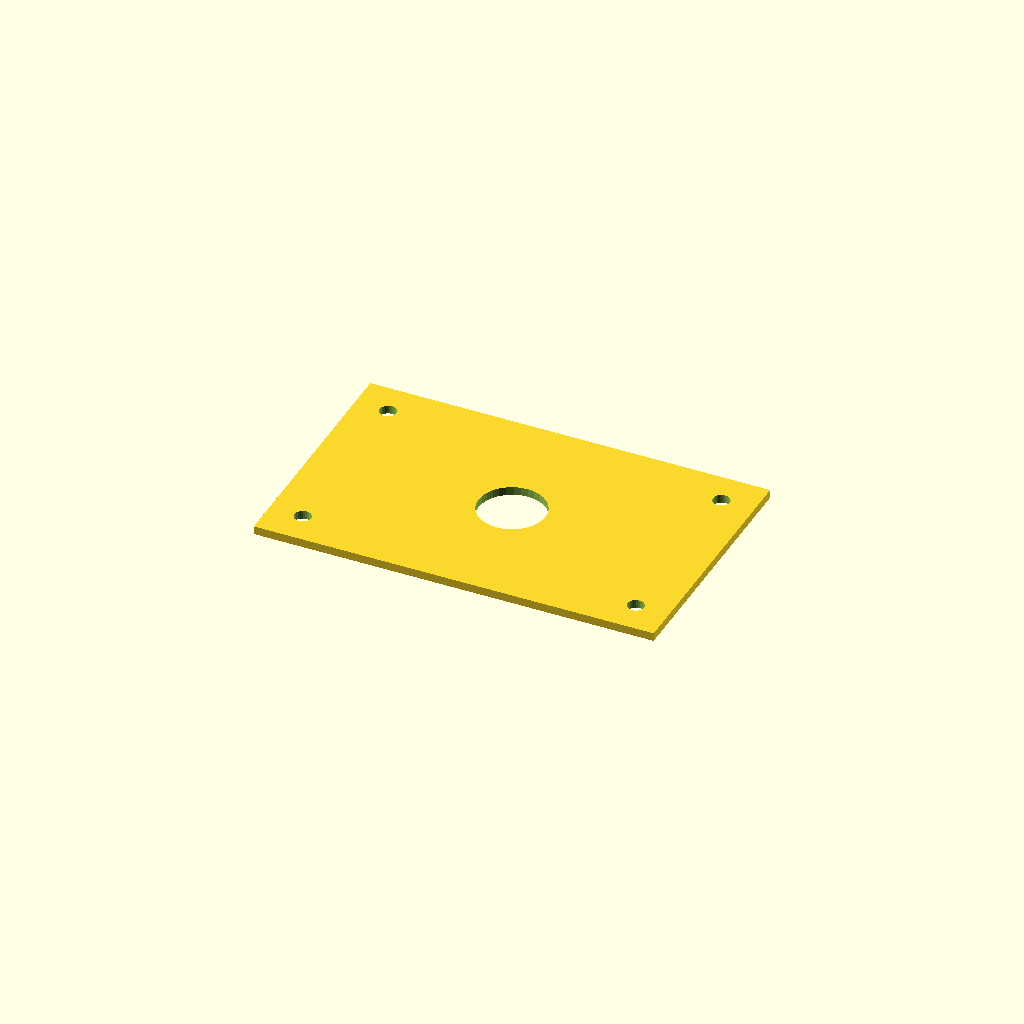
Cell 1 — every parameter at its default value.
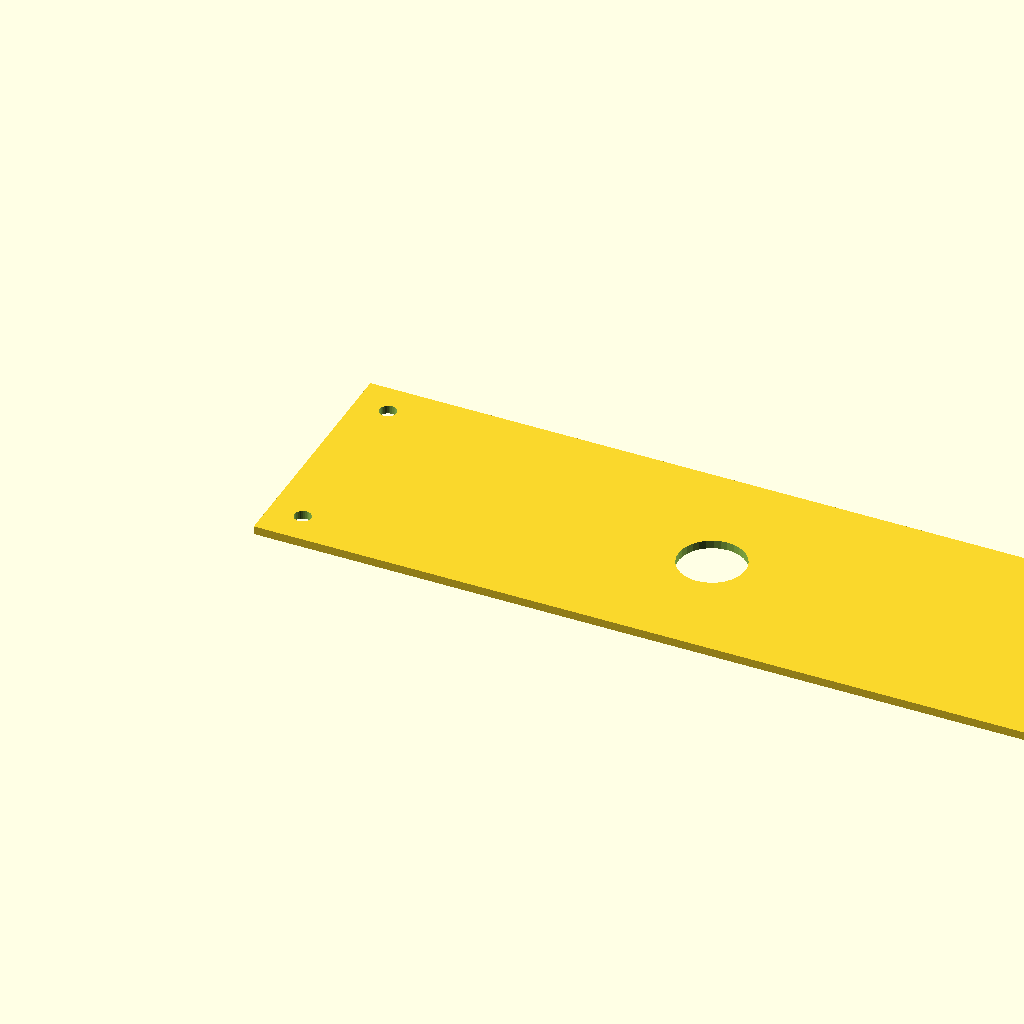
Cell 2: the same model with plate_l = 480.
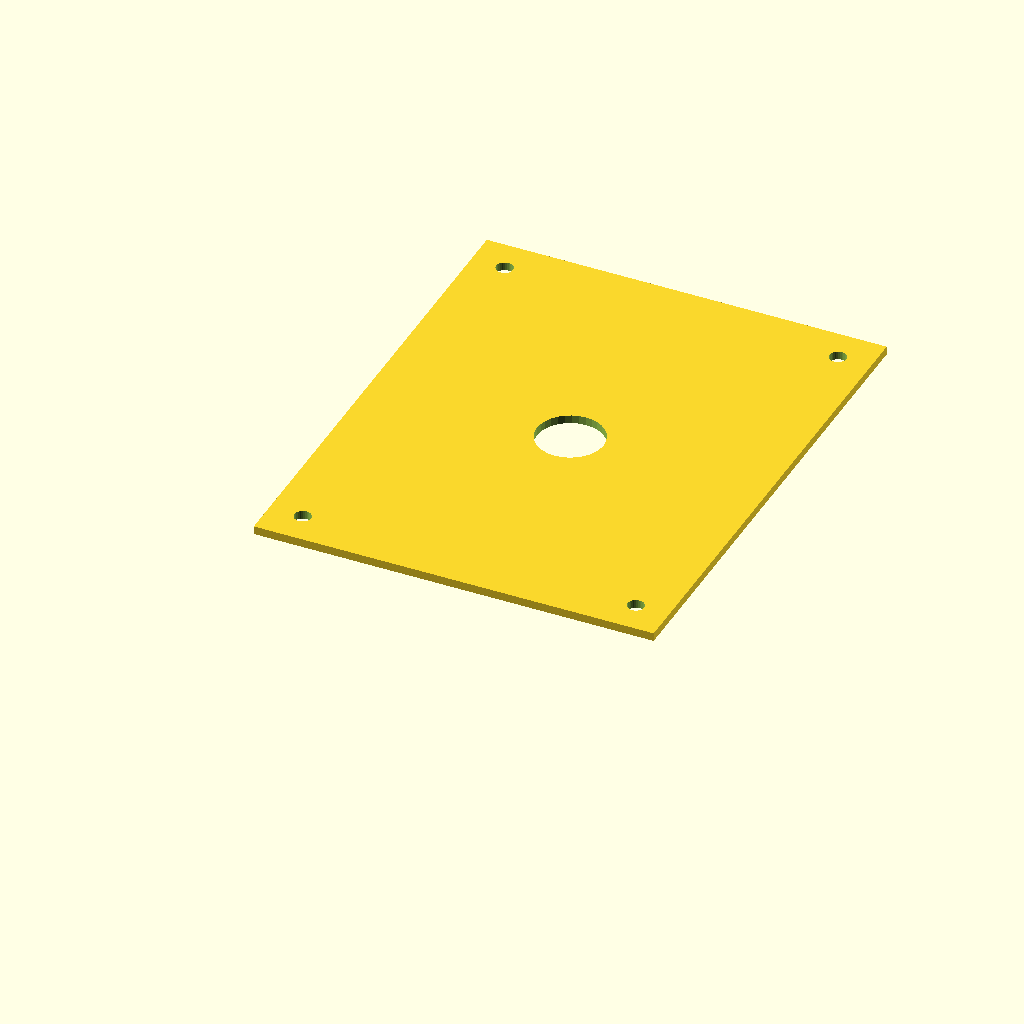
Cell 3: plate_w = 300 (everything else at default).
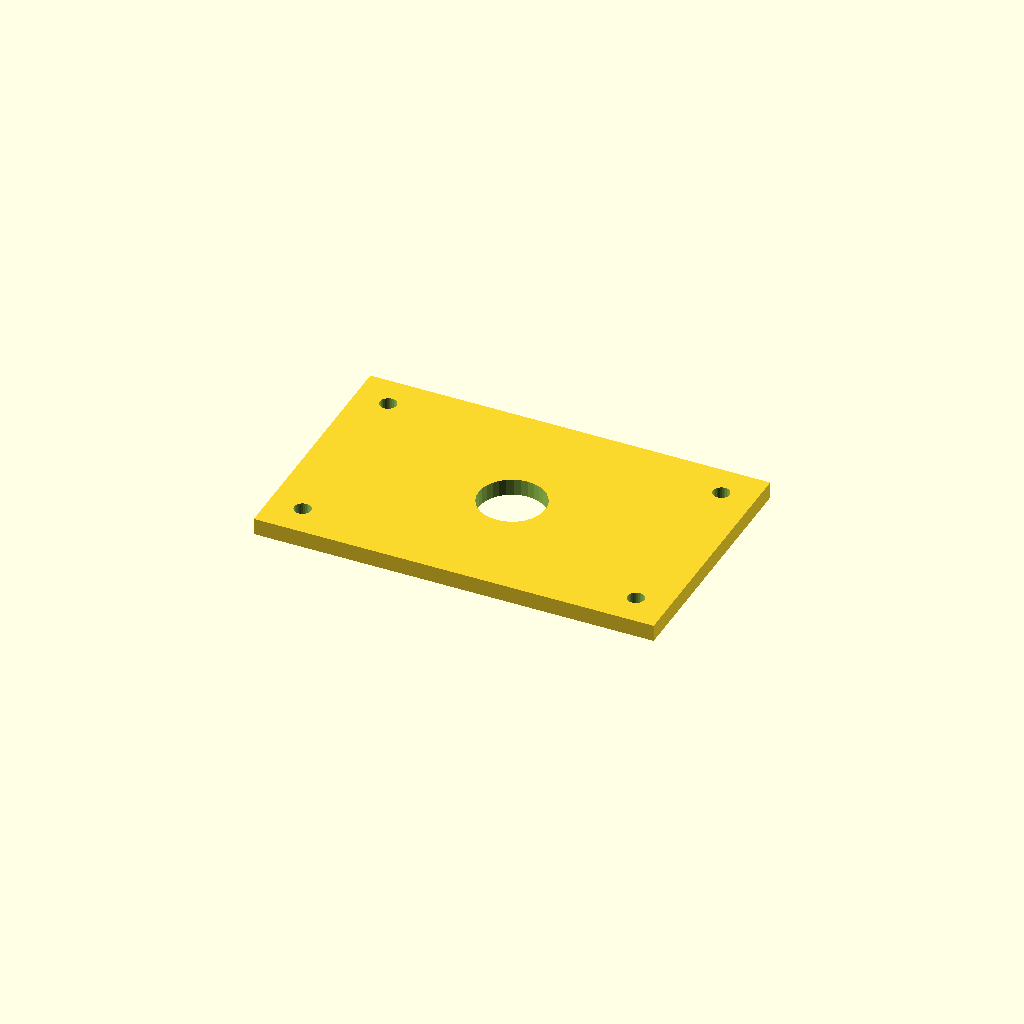
Cell 4: the same model with plate_t = 10.
One fixed orthographic camera (rotation 55°, 0°, 25°; colour scheme Cornfield) for every cell.
Source of the model, optional_data/data/scale1/largestruc/part_0136.scad:
$fn = 32;

// ----------------------------------------------------------------------
// Big plate: 200-250 mm adapter plate
// ----------------------------------------------------------------------

// --- parameters (mm) ---
plate_l = 240;            // plate length, X
plate_w = 150;            // plate width, Y
plate_t = 5;              // plate thickness, Z
corner_d = 10;            // corner hole diameter
corner_in = 20;           // corner hole inset from the edges
bore_d = 40;              // central bore
fit_tol = 0.02;           // tolerance for press fits, mm
free_tol = 0.2;           // tolerance for clearance fits, mm

difference() {
  cube([plate_l, plate_w, plate_t]);
  translate([corner_in, corner_in, -1]) cylinder(h = plate_t + 2, d = corner_d);
  translate([plate_l - corner_in, corner_in, -1]) cylinder(h = plate_t + 2, d = corner_d);
  translate([corner_in, plate_w - corner_in, -1]) cylinder(h = plate_t + 2, d = corner_d);
  translate([plate_l - corner_in, plate_w - corner_in, -1]) cylinder(h = plate_t + 2, d = corner_d);
  translate([plate_l / 2, plate_w / 2, -1]) cylinder(h = plate_t + 2, d = bore_d);
}
Customizer parameters (derived from the source; name, type, default, range or options):
plate_l: number, default 240
plate_w: number, default 150
plate_t: number, default 5
corner_d: number, default 10
corner_in: number, default 20
bore_d: number, default 40
fit_tol: number, default 0.02
free_tol: number, default 0.2
